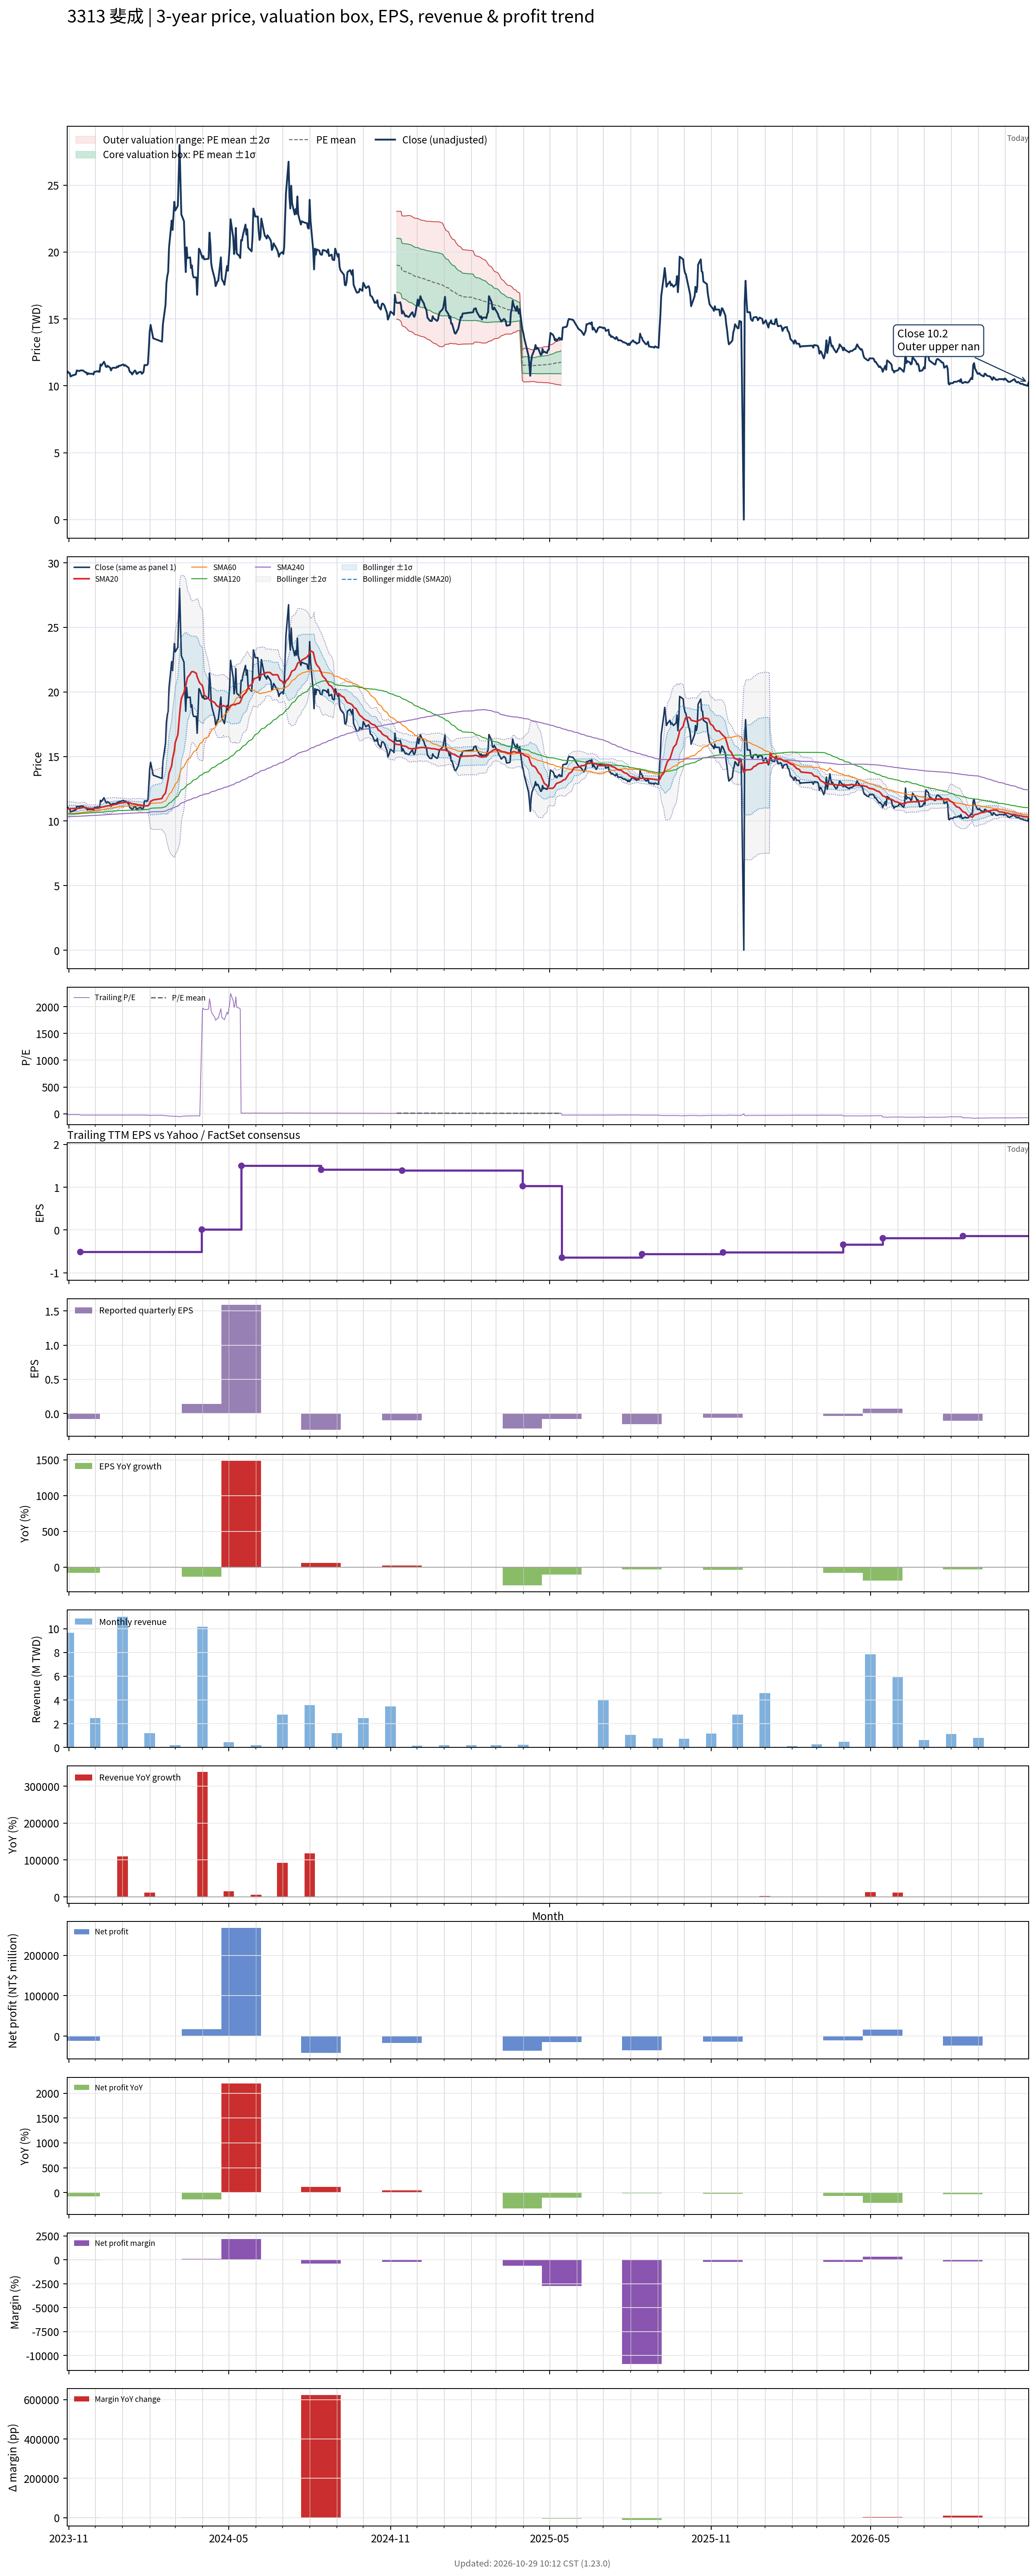

The table this chart was drawn from, first rows:
# chart-version: skill-stock-dynamic-val…
date, close, available_date, period_end, eps, ttm_eps, pe, pe_mean, pe_std, price_m2, price_m1, price_mean, price_p1, price_p2, forward_eps, forward_pe, forward_pe_mean, forward_pe_std, forward_price_m2, forward_price_m1, forward_price_mean, forward_price_p1, forward_price_p2, sma20
2023-10-30, 11.05, 2023-08-14, 2023-06-30, -0.15, -0.85, -13, , , , , , , , , , , , , , , , , 10.91
2023-10-31, 11.05, 2023-08-14, 2023-06-30, -0.15, -0.85, -13, , , , , , , , , , , , , , , , , 10.93
2023-11-01, 10.95, 2023-08-14, 2023-06-30, -0.15, -0.85, -12.88, , , , , , , , , , , , , , , , , 10.94
2023-11-02, 10.95, 2023-08-14, 2023-06-30, -0.15, -0.85, -12.88, , , , , , , , , , , , , , , , , 10.96
2023-11-03, 10.7, 2023-08-14, 2023-06-30, -0.15, -0.85, -12.59, , , , , , , , , , , , , , , , , 10.97
2023-11-06, 10.8, 2023-08-14, 2023-06-30, -0.15, -0.85, -12.71, , , , , , , , , , , , , , , , , 10.97
2023-11-07, 10.8, 2023-08-14, 2023-06-30, -0.15, -0.85, -12.71, , , , , , , , , , , , , , , , , 10.97
2023-11-08, 10.85, 2023-08-14, 2023-06-30, -0.15, -0.85, -12.76, , , , , , , , , , , , , , , , , 10.98
2023-11-09, 10.85, 2023-08-14, 2023-06-30, -0.15, -0.85, -12.76, , , , , , , , , , , , , , , , , 10.95
2023-11-10, 11.15, 2023-08-14, 2023-06-30, -0.15, -0.85, -13.12, , , , , , , , , , , , , , , , , 10.96
2023-11-13, 11.1, 2023-08-14, 2023-06-30, -0.15, -0.85, -13.06, , , , , , , , , , , , , , , , , 10.98
2023-11-14, 11.15, 2023-11-14, 2023-09-30, -0.08, -0.51, -21.86, , , , , , , , , , , , , , , , , 10.99
2023-11-15, 11.15, 2023-11-14, 2023-09-30, -0.08, -0.51, -21.86, , , , , , , , , , , , , , , , , 11.02
2023-11-16, 11.15, 2023-11-14, 2023-09-30, -0.08, -0.51, -21.86, , , , , , , , , , , , , , , , , 11.03
2023-11-17, 11.15, 2023-11-14, 2023-09-30, -0.08, -0.51, -21.86, , , , , , , , , , , , , , , , , 11.04
2023-11-20, 11, 2023-11-14, 2023-09-30, -0.08, -0.51, -21.57, , , , , , , , , , , , , , , , , 11.05
2023-11-21, 11, 2023-11-14, 2023-09-30, -0.08, -0.51, -21.57, , , , , , , , , , , , , , , , , 11.02
2023-11-22, 10.85, 2023-11-14, 2023-09-30, -0.08, -0.51, -21.27, , , , , , , , , , , , , , , , , 11
2023-11-23, 10.95, 2023-11-14, 2023-09-30, -0.08, -0.51, -21.47, , , , , , , , , , , , , , , , , 10.99
2023-11-24, 10.9, 2023-11-14, 2023-09-30, -0.08, -0.51, -21.37, , , , , , , , , , , , , , , , , 10.98
2023-11-27, 10.9, 2023-11-14, 2023-09-30, -0.08, -0.51, -21.37, , , , , , , , , , , , , , , , , 10.97
2023-11-28, 10.9, 2023-11-14, 2023-09-30, -0.08, -0.51, -21.37, , , , , , , , , , , , , , , , , 10.96
2023-11-29, 10.85, 2023-11-14, 2023-09-30, -0.08, -0.51, -21.27, , , , , , , , , , , , , , , , , 10.96
2023-11-30, 11.05, 2023-11-14, 2023-09-30, -0.08, -0.51, -21.67, , , , , , , , , , , , , , , , , 10.96
2023-12-01, 11.05, 2023-11-14, 2023-09-30, -0.08, -0.51, -21.67, , , , , , , , , , , , , , , , , 10.98
2023-12-04, 11.1, 2023-11-14, 2023-09-30, -0.08, -0.51, -21.76, , , , , , , , , , , , , , , , , 10.99
2023-12-05, 11.05, 2023-11-14, 2023-09-30, -0.08, -0.51, -21.67, , , , , , , , , , , , , , , , , 11.01
2023-12-06, 11.05, 2023-11-14, 2023-09-30, -0.08, -0.51, -21.67, , , , , , , , , , , , , , , , , 11.02
2023-12-07, 11.6, 2023-11-14, 2023-09-30, -0.08, -0.51, -22.75, , , , , , , , , , , , , , , , , 11.05
2023-12-08, 11.5, 2023-11-14, 2023-09-30, -0.08, -0.51, -22.55, , , , , , , , , , , , , , , , , 11.07
2023-12-11, 11.8, 2023-11-14, 2023-09-30, -0.08, -0.51, -23.14, , , , , , , , , , , , , , , , , 11.11
2023-12-12, 11.65, 2023-11-14, 2023-09-30, -0.08, -0.51, -22.84, , , , , , , , , , , , , , , , , 11.13
2023-12-13, 11.45, 2023-11-14, 2023-09-30, -0.08, -0.51, -22.45, , , , , , , , , , , , , , , , , 11.15
2023-12-14, 11.4, 2023-11-14, 2023-09-30, -0.08, -0.51, -22.35, , , , , , , , , , , , , , , , , 11.16
2023-12-15, 11.5, 2023-11-14, 2023-09-30, -0.08, -0.51, -22.55, , , , , , , , , , , , , , , , , 11.18
2023-12-18, 11.35, 2023-11-14, 2023-09-30, -0.08, -0.51, -22.25, , , , , , , , , , , , , , , , , 11.2
2023-12-19, 11.15, 2023-11-14, 2023-09-30, -0.08, -0.51, -21.86, , , , , , , , , , , , , , , , , 11.2
2023-12-20, 11.3, 2023-11-14, 2023-09-30, -0.08, -0.51, -22.16, , , , , , , , , , , , , , , , , 11.22
2023-12-21, 11.35, 2023-11-14, 2023-09-30, -0.08, -0.51, -22.25, , , , , , , , , , , , , , , , , 11.24
2023-12-22, 11.35, 2023-11-14, 2023-09-30, -0.08, -0.51, -22.25, , , , , , , , , , , , , , , , , 11.27
2023-12-25, 11.35, 2023-11-14, 2023-09-30, -0.08, -0.51, -22.25, , , , , , , , , , , , , , , , , 11.29
2023-12-26, 11.45, 2023-11-14, 2023-09-30, -0.08, -0.51, -22.45, , , , , , , , , , , , , , , , , 11.32
2023-12-27, 11.4, 2023-11-14, 2023-09-30, -0.08, -0.51, -22.35, , , , , , , , , , , , , , , , , 11.35
2023-12-28, 11.5, 2023-11-14, 2023-09-30, -0.08, -0.51, -22.55, , , , , , , , , , , , , , , , , 11.37
2023-12-29, 11.5, 2023-11-14, 2023-09-30, -0.08, -0.51, -22.55, , , , , , , , , , , , , , , , , 11.39
2024-01-02, 11.6, 2023-11-14, 2023-09-30, -0.08, -0.51, -22.75, , , , , , , , , , , , , , , , , 11.41
2024-01-03, 11.5, 2023-11-14, 2023-09-30, -0.08, -0.51, -22.55, , , , , , , , , , , , , , , , , 11.44
2024-01-04, 11.55, 2023-11-14, 2023-09-30, -0.08, -0.51, -22.65, , , , , , , , , , , , , , , , , 11.46
2024-01-05, 11.5, 2023-11-14, 2023-09-30, -0.08, -0.51, -22.55, , , , , , , , , , , , , , , , , 11.46
2024-01-08, 11.35, 2023-11-14, 2023-09-30, -0.08, -0.51, -22.25, , , , , , , , , , , , , , , , , 11.45
2024-01-09, 11.1, 2023-11-14, 2023-09-30, -0.08, -0.51, -21.76, , , , , , , , , , , , , , , , , 11.41
2024-01-10, 11, 2023-11-14, 2023-09-30, -0.08, -0.51, -21.57, , , , , , , , , , , , , , , , , 11.38
2024-01-11, 11, 2023-11-14, 2023-09-30, -0.08, -0.51, -21.57, , , , , , , , , , , , , , , , , 11.36
2024-01-12, 10.85, 2023-11-14, 2023-09-30, -0.08, -0.51, -21.27, , , , , , , , , , , , , , , , , 11.33
2024-01-15, 11.15, 2023-11-14, 2023-09-30, -0.08, -0.51, -21.86, , , , , , , , , , , , , , , , , 11.31
2024-01-16, 11.1, 2023-11-14, 2023-09-30, -0.08, -0.51, -21.76, , , , , , , , , , , , , , , , , 11.3
2024-01-17, 10.9, 2023-11-14, 2023-09-30, -0.08, -0.51, -21.37, , , , , , , , , , , , , , , , , 11.29
2024-01-18, 10.9, 2023-11-14, 2023-09-30, -0.08, -0.51, -21.37, , , , , , , , , , , , , , , , , 11.27
2024-01-19, 11, 2023-11-14, 2023-09-30, -0.08, -0.51, -21.57, , , , , , , , , , , , , , , , , 11.25
... 667 more rows
